Run: headless pygame with SDL's dummy video driver; simulated clock (each Clock.tick advances the game by its frame time, no real sleeping); random seed 0; keys injected as events and as key.get_pressed() state; no mouse input.
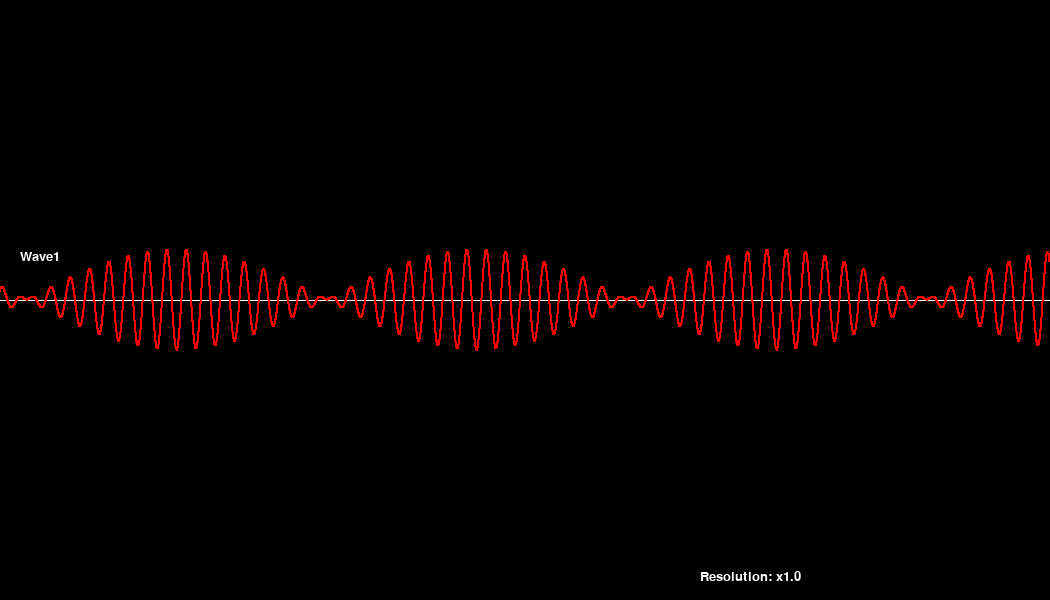
Frame 1 of 4 · flips 1–60 · no input
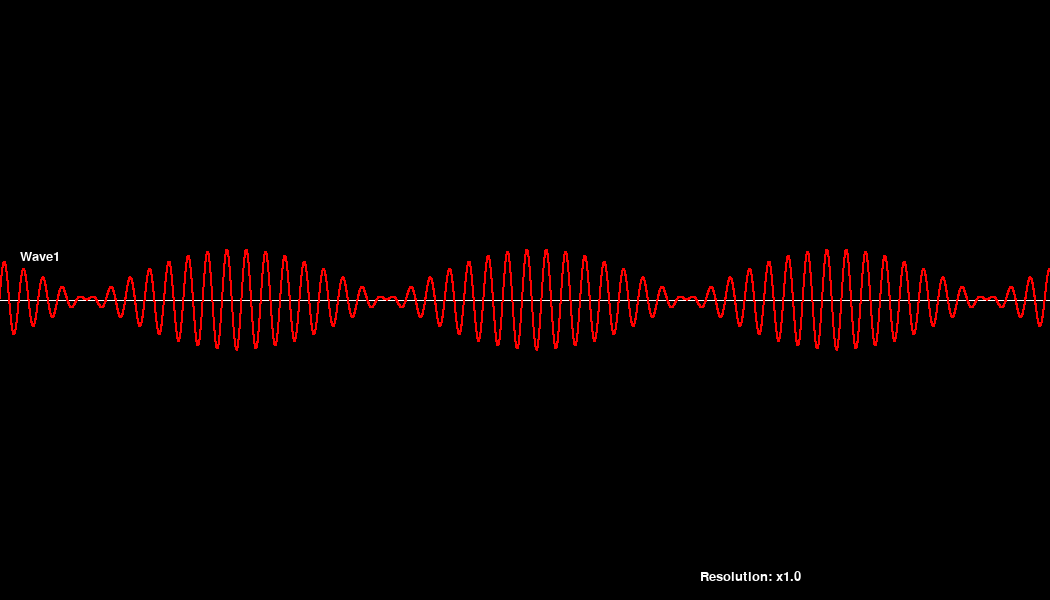
Frame 2 of 4 · flips 61–180 · tapped SPACE, RETURN · held RIGHT (→), D
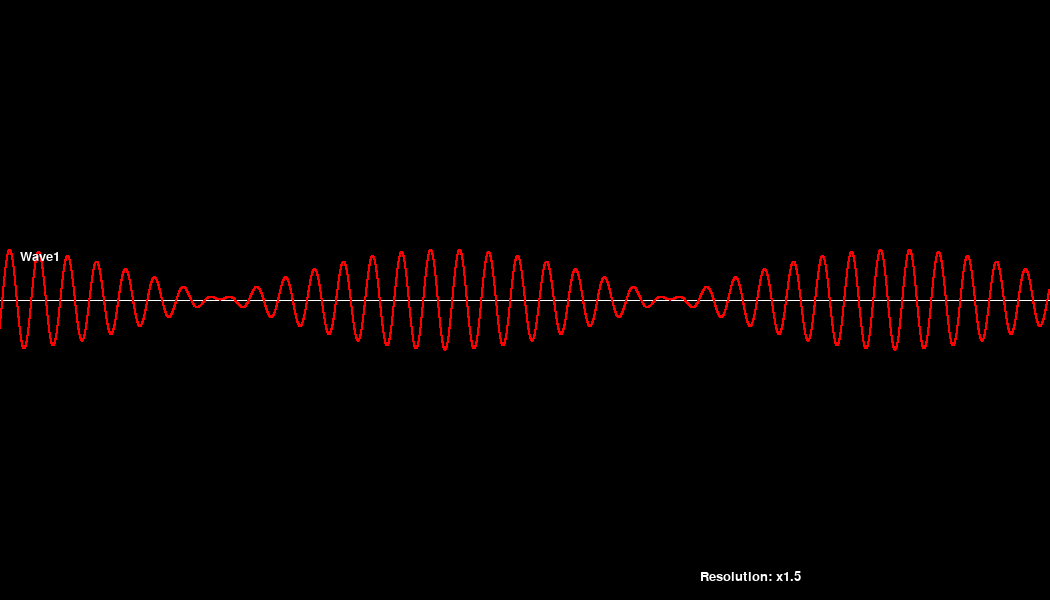
Frame 3 of 4 · flips 181–300 · held DOWN (↓), S
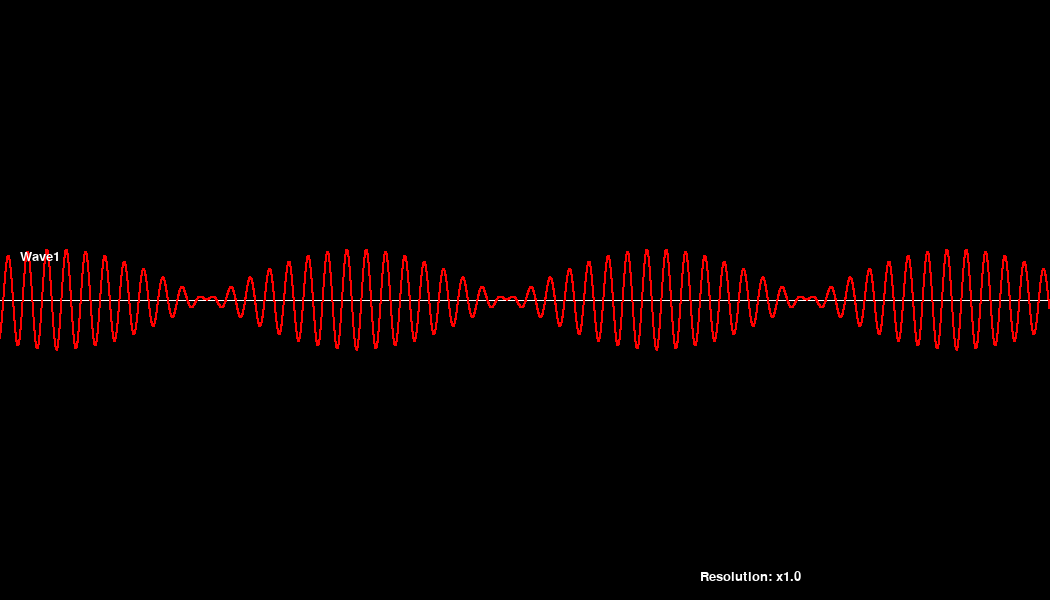
Frame 4 of 4 · flips 301–420 · held LEFT (←), A, UP (↑), W

The pygame program that drew these frames:

import pygame
from math import *
from random import randint

# some variables

_x = 200
_y = 100
import os
os.environ['SDL_VIDEO_WINDOW_POS'] = "%d,%d" % (_x,_y)

width = 1050
height = 600
par = 1

#--------- colors ------------------------------------------#
black = (0,0,0)
white = (255,255,255)
yellow = (220,220,20)
red = (255,0,0)

#-------- functions ----------------------------------------#
def drawGraph(screen, yHeight, function, deltaX, time, txt):
    pygame.draw.line(screen, white, (0,yHeight),(width,yHeight))
    n = int(width/deltaX)
    for i in range(n):
        pygame.draw.circle(screen, red, (int(deltaX*i), int(yHeight+function(deltaX*i,time))), 1, 1)
    font = pygame.font.SysFont("Liberation Serif", 20)
    text = font.render(txt, True, white)
    screen.blit(text,(20,yHeight-50))
                
def f1(x,t):
    # Here I actually did things a little different, I plotted a
    # function on both space and time, basically the
    # space-time wave function is Acos(kx-wt) where
    # k is the wave number (k=2pi/lambda) (and lambda is the wavelength),
    # and w is the angular frequency (w = 2pi*frequency).
    # We then know that wavelength (aka lambda) and
    # the frequency are related since sound moves with a definite
    # velocity: v = lambda*frequency, therefore
    # with some math: lambda = 2pi/k, frequency = w/2pi
    # and we obtain v = k/w

    # you can modify these three parameters
    v = 3000
    f1 = 150
    f2 = 160
    # we find the w
    w1 = 2*pi*f1
    w2 = 2*pi*f2
    # we find the k
    # and for that we firstly find lambda
    l1 = v/f1
    l2 = v/f2
    k1 = 2*pi/l1
    k2 = 2*pi/l2
    # par is a zoom factor, you can zoom using w or s
    x *= par

    #---------------------------------------------------
    # In the video I actually used a different formula
    # I leave it commented if u want to use it.
    # Honestly speaking that wave is impossible to
    # produce in the world since I came up with the
    # coefficients just by tuning them randomly and
    # they don't respect the v=lambda*frequency equation
    # with the velocity of sound being constant, but
    # the animation they produce is pretty cool
    #return 50*sin(x/120-t*35)*sin(x/3-t*35)
    #---------------------------------------------------
    return 25*cos(k1*x-w1*t)+25*cos(k2*x-w2*t)


def updateGame(screen, time):
    drawGraph(screen, 300, f1, 0.1, time, "Wave1")
    font = pygame.font.SysFont("Liberation Serif", 20)
    text = font.render("Resolution: x"+str(1/par), True, white)
    screen.blit(text,(width-350,height-30))

#----------- main -------------------------------------------#
pygame.init()

screen = pygame.display.set_mode( (width, height) )
fpsClock = pygame.time.Clock()

running = True

time = 0
deltaT = 0.001

while running:
    screen.fill(black)
    for event in pygame.event.get():
        if event.type == pygame.QUIT:
            running = False
        if event.type == pygame.KEYDOWN:
            if event.key == pygame.K_w:
                par *= 1.5
            if event.key == pygame.K_s:
                par /= 1.5

    updateGame(screen, time)
    pygame.display.update()
    time += deltaT
    fpsClock.tick(90)

pygame.quit()
